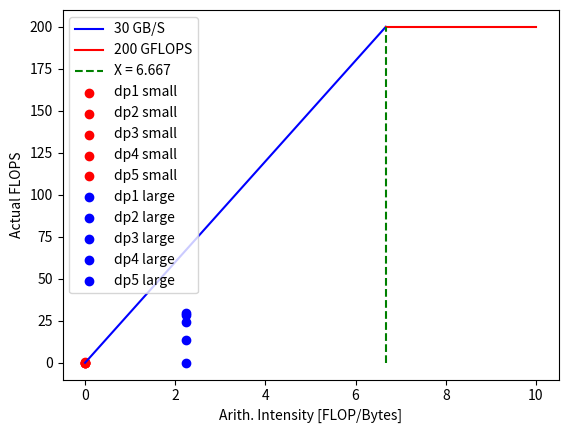

Generate this figure with matplotlib:
import matplotlib.pyplot as plt
import numpy as np


x1 = np.linspace(0, 6.67, 50)
y1 = x1 * 30

x2 = np.linspace(6.67, 10, 50)
y2 = x2 - x2 + 200

x3 = np.linspace(6.67, 6.67, 50)
y3 = np.linspace(0, 200, 50)

at1 = 1000000 * 8 / 1073741824
at2 = 300000000 * 8 / 1073741824

c1x1 = at1
c1y1 = 6.461 * at1

c1x2 = at2
c1y2 = 6.012 * at2

c2x1 = at1
c2y1 = 20.072 * at1

c2x2 = at2
c2y2 = 10.925 * at2

c3x1 = at1
c3y1 = 23.468 * at1

c3x2 = at2
c3y2 = 12.610 * at2

c4x1 = at1
c4y1 = 0.026 * at1

c4x2 = at2
c4y2 = 0.026 * at2

c5x1 = at1
c5y1 = 22.417 * at1

c5x2 = at2
c5y2 = 13.202 * at2

plt.figure()
plt.xlabel("Arith. Intensity [FLOP/Bytes]")
plt.ylabel("Actual FLOPS")
plt.plot(x1, y1, color = 'blue', label = '30 GB/S')
plt.plot(x2, y2, color = 'red', label = '200 GFLOPS')
plt.plot(x3, y3, color = 'green', linestyle = '--', label = 'X = 6.667')
plt.scatter(c1x1, c1y1, label = 'dp1 small', color = 'red')
plt.scatter(c2x1, c2y1, label = 'dp2 small', color = 'red')
plt.scatter(c3x1, c3y1, label = 'dp3 small', color = 'red')
plt.scatter(c4x1, c4y1, label = 'dp4 small', color = 'red')
plt.scatter(c5x1, c5y1, label = 'dp5 small', color = 'red')
plt.scatter(c1x2, c1y2, label = 'dp1 large', color = 'blue')
plt.scatter(c2x2, c2y2, label = 'dp2 large', color = 'blue')
plt.scatter(c3x2, c3y2, label = 'dp3 large', color = 'blue')
plt.scatter(c4x2, c4y2, label = 'dp4 large', color = 'blue')
plt.scatter(c5x2, c5y2, label = 'dp5 large', color = 'blue')
plt.legend(loc = 'upper left')
plt.show()